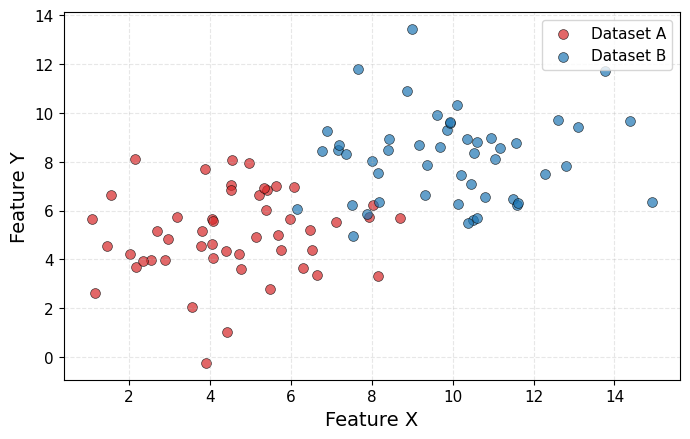
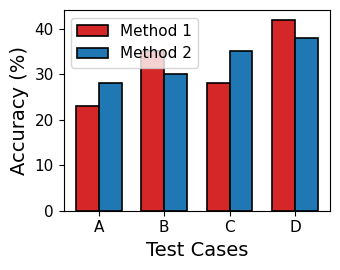
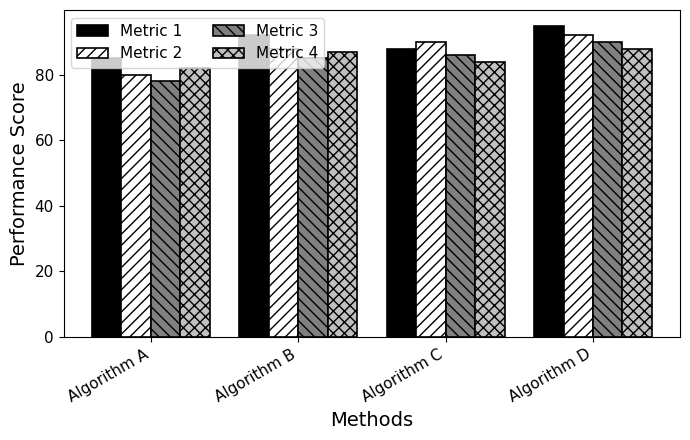
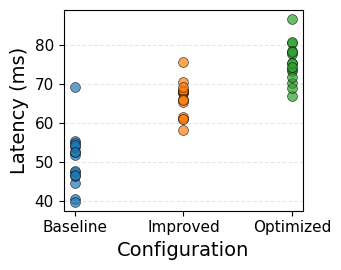

Python code for these plots, in order:
import matplotlib.pyplot as plt
import numpy as np

plt.rcParams['font.family'] = 'serif'
plt.rcParams['font.serif'] = ['Times New Roman']
plt.rcParams['axes.labelsize'] = 14
plt.rcParams['xtick.labelsize'] = 11
plt.rcParams['ytick.labelsize'] = 11
plt.rcParams['legend.fontsize'] = 11

np.random.seed(42)

# Example 1: Two-column scatter plot
fig, ax = plt.subplots(figsize=(7.0, 4.5))

x1 = np.random.randn(50) * 2 + 5
y1 = np.random.randn(50) * 2 + 5
x2 = np.random.randn(50) * 2 + 10
y2 = np.random.randn(50) * 2 + 8

ax.scatter(x1, y1, s=50, alpha=0.7, edgecolors='black', linewidths=0.5, label='Dataset A', c='#D62728')
ax.scatter(x2, y2, s=50, alpha=0.7, edgecolors='black', linewidths=0.5, label='Dataset B', c='#1F77B4')

ax.set_xlabel('Feature X')
ax.set_ylabel('Feature Y')
ax.grid(True, alpha=0.3, linestyle='--')
ax.legend(loc='best', frameon=True)

plt.tight_layout()
plt.savefig('example_scatter_two_column.pdf', format='pdf', dpi=300, bbox_inches='tight')
plt.close()

print("Generated: example_scatter_two_column.pdf")

# Example 2: Single-column two-series bar plot
fig, ax = plt.subplots(figsize=(3.5, 2.8))

labels = ['A', 'B', 'C', 'D']
series1 = [23, 35, 28, 42]
series2 = [28, 30, 35, 38]

width = 0.35
x = np.arange(len(labels))

ax.bar(x - width/2, series1, width, label='Method 1',
       color='#D62728', edgecolor='black', linewidth=1.2)
ax.bar(x + width/2, series2, width, label='Method 2',
       color='#1F77B4', edgecolor='black', linewidth=1.2)

ax.set_xlabel('Test Cases')
ax.set_ylabel('Accuracy (%)')
ax.set_xticks(x)
ax.set_xticklabels(labels)
ax.legend(loc='best', frameon=True)

plt.tight_layout()
plt.savefig('example_bar_two_series_single.pdf', format='pdf', dpi=300, bbox_inches='tight')
plt.close()

print("Generated: example_bar_two_series_single.pdf")

# Example 3: Two-column multi-series bar plot (grayscale)
fig, ax = plt.subplots(figsize=(7.0, 4.5))

labels = ['Algorithm A', 'Algorithm B', 'Algorithm C', 'Algorithm D']
series1 = [85, 92, 88, 95]
series2 = [80, 88, 90, 92]
series3 = [78, 85, 86, 90]
series4 = [82, 87, 84, 88]

series_list = [series1, series2, series3, series4]
colors = ['#000000', '#FFFFFF', '#808080', '#C0C0C0']
hatches = ['', '///', '\\\\\\', 'xxx']
labels_legend = ['Metric 1', 'Metric 2', 'Metric 3', 'Metric 4']

width = 0.2
x = np.arange(len(labels))

for i, (data, color, hatch, label) in enumerate(zip(series_list, colors, hatches, labels_legend)):
    offset = width * (i - len(series_list)/2 + 0.5)
    ax.bar(x + offset, data, width, label=label,
           color=color, edgecolor='black', linewidth=1.2, hatch=hatch)

ax.set_xlabel('Methods')
ax.set_ylabel('Performance Score')
ax.set_xticks(x)
ax.set_xticklabels(labels, rotation=30, ha='right')
ax.legend(loc='best', frameon=True, ncol=2)

plt.tight_layout()
plt.savefig('example_bar_multi_series_two_column.pdf', format='pdf', dpi=300, bbox_inches='tight')
plt.close()

print("Generated: example_bar_multi_series_two_column.pdf")

# Example 4: Single-column scatter plot with text x-labels
fig, ax = plt.subplots(figsize=(3.5, 2.8))

categories = ['Baseline', 'Improved', 'Optimized']
x_pos = np.arange(len(categories))
y_values = np.random.randn(15, 3) * 5 + np.array([50, 65, 75])

for i in range(len(categories)):
    ax.scatter([x_pos[i]] * 15, y_values[:, i], s=50, alpha=0.7,
               edgecolors='black', linewidths=0.5)

ax.set_xlabel('Configuration')
ax.set_ylabel('Latency (ms)')
ax.set_xticks(x_pos)
ax.set_xticklabels(categories)
ax.grid(True, alpha=0.3, linestyle='--', axis='y')

plt.tight_layout()
plt.savefig('example_scatter_single_column.pdf', format='pdf', dpi=300, bbox_inches='tight')
plt.close()

print("Generated: example_scatter_single_column.pdf")

print("\nAll example plots generated successfully!")
